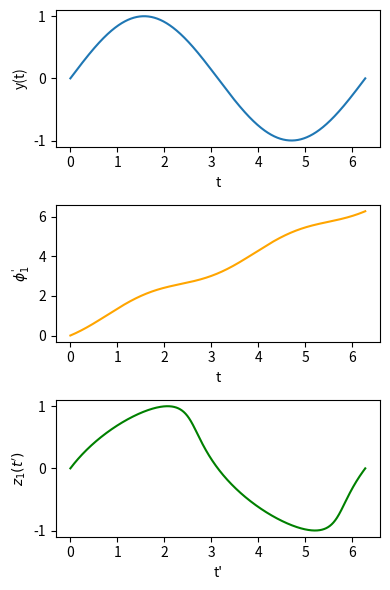

The script that saved this image:
import numpy as np
import matplotlib.pyplot as plt
from scipy.interpolate import interp1d
#plt.rcParams['text.usetex'] = True
# plt.rcParams['font.family'] = 'serif'
# plt.rcParams['font.serif'] = ['Times New Roman'] + plt.rcParams['font.serif']
# 参数定义
alpha = 0.5 # 这里取alpha为1，您可以根据需要进行调整

# y(t)定义
def y(t):
    return np.sin(t)

# φ(t)输入t得到φ
def phi(t): 
    return t + alpha * np.sin(t)**2
    #return t - alpha * np.sin(0.5*t)**2
    # return t - alpha * np.sin(0.5 * (t+np.pi/2)) ** 2
# 使用数值方法找到φ^-1(t')的对应t值       输入φ得到t
def phi_inverse(phi_prime, t_values):
    # 计算每一个t值对应的φ(t)和给定的t'之间的差异
    diffs = phi(t_values) - phi_prime
    # 找到差异最小的t值
    idx = np.argmin(np.abs(diffs))
    return t_values[idx]

# 计算z(t')
def z(phi_prime, t_values):
    t = phi_inverse(phi_prime, t_values)
    return y(t)

# 主程序
t_values = np.linspace(0, 2*np.pi, 1000)
y_values = y(t_values)
phi_values = phi(t_values)

# 计算z(t')的值
z_values = [z(phi_prime, t_values) for phi_prime in phi_values]
# 使用线性插值生成均匀的时间点
phi_uniform = t_values
f_interp = interp1d(phi_values, z_values, fill_value='extrapolate')
z_uniform = f_interp(phi_uniform)

# 绘制y(t), φ(t)和z(t')
plt.figure(figsize=(4, 6))

plt.subplot(3, 1, 1)
plt.plot(t_values, y_values)
plt.xlabel("t")
plt.ylabel("y(t)")

plt.subplot(3, 1, 2)
plt.plot(t_values, phi_values, color="orange")
plt.xlabel(r"t")
plt.ylabel(r"$\phi_{1}^'$")

plt.subplot(3, 1, 3)
plt.plot(phi_uniform, z_uniform, color="green")
plt.xlabel("t'")
plt.ylabel(r"$z_{1}(t')$")

plt.tight_layout()
plt.show()
